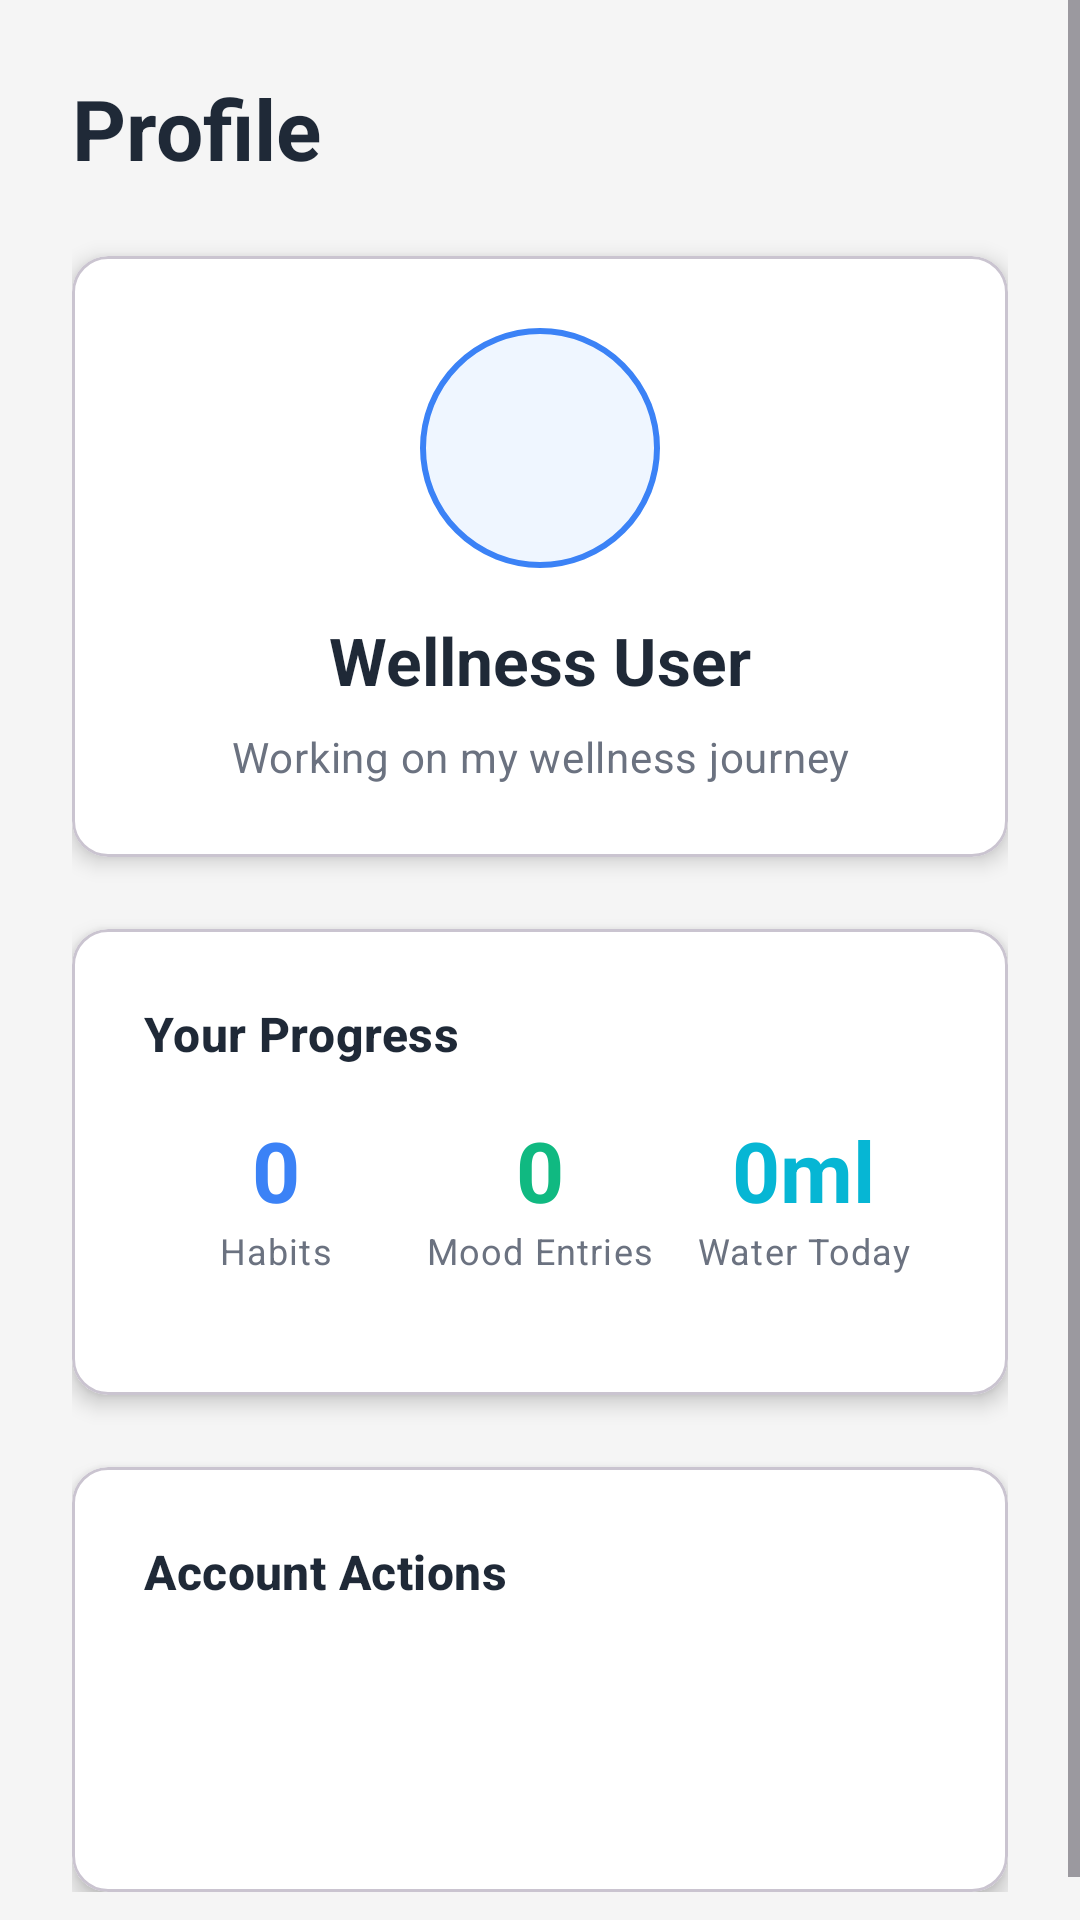

Android layout source for this screen:
<!-- AndroidManifest.xml: application theme Theme.WellnessBuddy -->
<!-- res/layout/fragment_profile.xml -->
<?xml version="1.0" encoding="utf-8"?>
<ScrollView xmlns:android="http://schemas.android.com/apk/res/android"
    xmlns:app="http://schemas.android.com/apk/res-auto"
    android:layout_width="match_parent"
    android:layout_height="match_parent"
    android:background="#F5F5F5">

    <LinearLayout
        android:layout_width="match_parent"
        android:layout_height="wrap_content"
        android:orientation="vertical"
        android:padding="24dp">

        
        <TextView
            android:layout_width="wrap_content"
            android:layout_height="wrap_content"
            android:text="Profile"
            android:textAppearance="@style/TextAppearance.Material3.HeadlineMedium"
            android:textColor="#1F2937"
            android:textStyle="bold"
            android:layout_marginBottom="24dp"/>

        
        <com.google.android.material.card.MaterialCardView
            android:layout_width="match_parent"
            android:layout_height="wrap_content"
            app:cardCornerRadius="12dp"
            app:cardElevation="4dp"
            android:backgroundTint="#FFFFFF"
            android:layout_marginBottom="24dp">

            <LinearLayout
                android:layout_width="match_parent"
                android:layout_height="wrap_content"
                android:orientation="vertical"
                android:padding="24dp"
                android:gravity="center">

                
                <ImageView
                    android:layout_width="80dp"
                    android:layout_height="80dp"
                    android:src="@drawable/ic_profile"
                    android:background="@drawable/profile_avatar_background"
                    android:padding="16dp"
                    android:layout_marginBottom="16dp"/>

                
                <TextView
                    android:id="@+id/tvUserName"
                    android:layout_width="wrap_content"
                    android:layout_height="wrap_content"
                    android:text="Wellness User"
                    android:textAppearance="@style/TextAppearance.Material3.TitleLarge"
                    android:textColor="#1F2937"
                    android:textStyle="bold"
                    android:layout_marginBottom="8dp"/>

                
                <TextView
                    android:id="@+id/tvUserBio"
                    android:layout_width="wrap_content"
                    android:layout_height="wrap_content"
                    android:text="Working on my wellness journey"
                    android:textAppearance="@style/TextAppearance.Material3.BodyMedium"
                    android:textColor="#6B7280"
                    android:gravity="center"/>

            </LinearLayout>

        </com.google.android.material.card.MaterialCardView>

        
        <com.google.android.material.card.MaterialCardView
            android:layout_width="match_parent"
            android:layout_height="wrap_content"
            app:cardCornerRadius="12dp"
            app:cardElevation="4dp"
            android:backgroundTint="#FFFFFF"
            android:layout_marginBottom="24dp">

            <LinearLayout
                android:layout_width="match_parent"
                android:layout_height="wrap_content"
                android:orientation="vertical"
                android:padding="24dp">

                <TextView
                    android:layout_width="wrap_content"
                    android:layout_height="wrap_content"
                    android:text="Your Progress"
                    android:textAppearance="@style/TextAppearance.Material3.TitleMedium"
                    android:textColor="#1F2937"
                    android:textStyle="bold"
                    android:layout_marginBottom="16dp"/>

                
                <LinearLayout
                    android:layout_width="match_parent"
                    android:layout_height="wrap_content"
                    android:orientation="horizontal"
                    android:layout_marginBottom="16dp">

                    <LinearLayout
                        android:layout_width="0dp"
                        android:layout_height="wrap_content"
                        android:layout_weight="1"
                        android:orientation="vertical"
                        android:gravity="center">

                        <TextView
                            android:id="@+id/tvHabitsCount"
                            android:layout_width="wrap_content"
                            android:layout_height="wrap_content"
                            android:text="0"
                            android:textAppearance="@style/TextAppearance.Material3.HeadlineMedium"
                            android:textColor="#3B82F6"
                            android:textStyle="bold"/>

                        <TextView
                            android:layout_width="wrap_content"
                            android:layout_height="wrap_content"
                            android:text="Habits"
                            android:textAppearance="@style/TextAppearance.Material3.BodySmall"
                            android:textColor="#6B7280"/>

                    </LinearLayout>

                    <LinearLayout
                        android:layout_width="0dp"
                        android:layout_height="wrap_content"
                        android:layout_weight="1"
                        android:orientation="vertical"
                        android:gravity="center">

                        <TextView
                            android:id="@+id/tvMoodsCount"
                            android:layout_width="wrap_content"
                            android:layout_height="wrap_content"
                            android:text="0"
                            android:textAppearance="@style/TextAppearance.Material3.HeadlineMedium"
                            android:textColor="#10B981"
                            android:textStyle="bold"/>

                        <TextView
                            android:layout_width="wrap_content"
                            android:layout_height="wrap_content"
                            android:text="Mood Entries"
                            android:textAppearance="@style/TextAppearance.Material3.BodySmall"
                            android:textColor="#6B7280"/>

                    </LinearLayout>

                    <LinearLayout
                        android:layout_width="0dp"
                        android:layout_height="wrap_content"
                        android:layout_weight="1"
                        android:orientation="vertical"
                        android:gravity="center">

                        <TextView
                            android:id="@+id/tvWaterCount"
                            android:layout_width="wrap_content"
                            android:layout_height="wrap_content"
                            android:text="0ml"
                            android:textAppearance="@style/TextAppearance.Material3.HeadlineMedium"
                            android:textColor="#06B6D4"
                            android:textStyle="bold"/>

                        <TextView
                            android:layout_width="wrap_content"
                            android:layout_height="wrap_content"
                            android:text="Water Today"
                            android:textAppearance="@style/TextAppearance.Material3.BodySmall"
                            android:textColor="#6B7280"/>

                    </LinearLayout>

                </LinearLayout>

            </LinearLayout>

        </com.google.android.material.card.MaterialCardView>

        
        <com.google.android.material.card.MaterialCardView
            android:layout_width="match_parent"
            android:layout_height="wrap_content"
            app:cardCornerRadius="12dp"
            app:cardElevation="4dp"
            android:backgroundTint="#FFFFFF">

            <LinearLayout
                android:layout_width="match_parent"
                android:layout_height="wrap_content"
                android:orientation="vertical"
                android:padding="24dp">

                <TextView
                    android:layout_width="wrap_content"
                    android:layout_height="wrap_content"
                    android:text="Account Actions"
                    android:textAppearance="@style/TextAppearance.Material3.TitleMedium"
                    android:textColor="#1F2937"
                    android:textStyle="bold"
                    android:layout_marginBottom="16dp"/>

                
                <Button
                    android:id="@+id/btnLogout"
                    android:layout_width="match_parent"
                    android:layout_height="56dp"
                    android:text="Logout &amp; Reset"
                    android:textColor="#FFFFFF"
                    android:textSize="16sp"
                    android:textStyle="bold"
                    android:backgroundTint="#EF4444"
                    style="@style/Widget.Material3.Button"/>

            </LinearLayout>

        </com.google.android.material.card.MaterialCardView>

    </LinearLayout>

</ScrollView>
<!-- resources referenced by this layout -->
<resources>
  <!-- drawable profile_avatar_background (drawable) -->
  <?xml version="1.0" encoding="utf-8"?>
  <shape xmlns:android="http://schemas.android.com/apk/res/android"
      android:shape="oval">
      <solid android:color="#EFF6FF"/>
      <stroke
          android:width="2dp"
          android:color="#3B82F6"/>
  </shape>
  <style name="Theme.WellnessBuddy" parent="Base.Theme.WellnessBuddy" />
  <style name="Base.Theme.WellnessBuddy" parent="Theme.Material3.DayNight.NoActionBar">
          
          <item name="colorPrimary">#3E61D7</item>
          <item name="colorPrimaryContainer">#EFF6FF</item>
          <item name="colorOnPrimary">#FFFFFF</item>
          <item name="colorOnPrimaryContainer">#1E3A8A</item>
      </style>
</resources>
